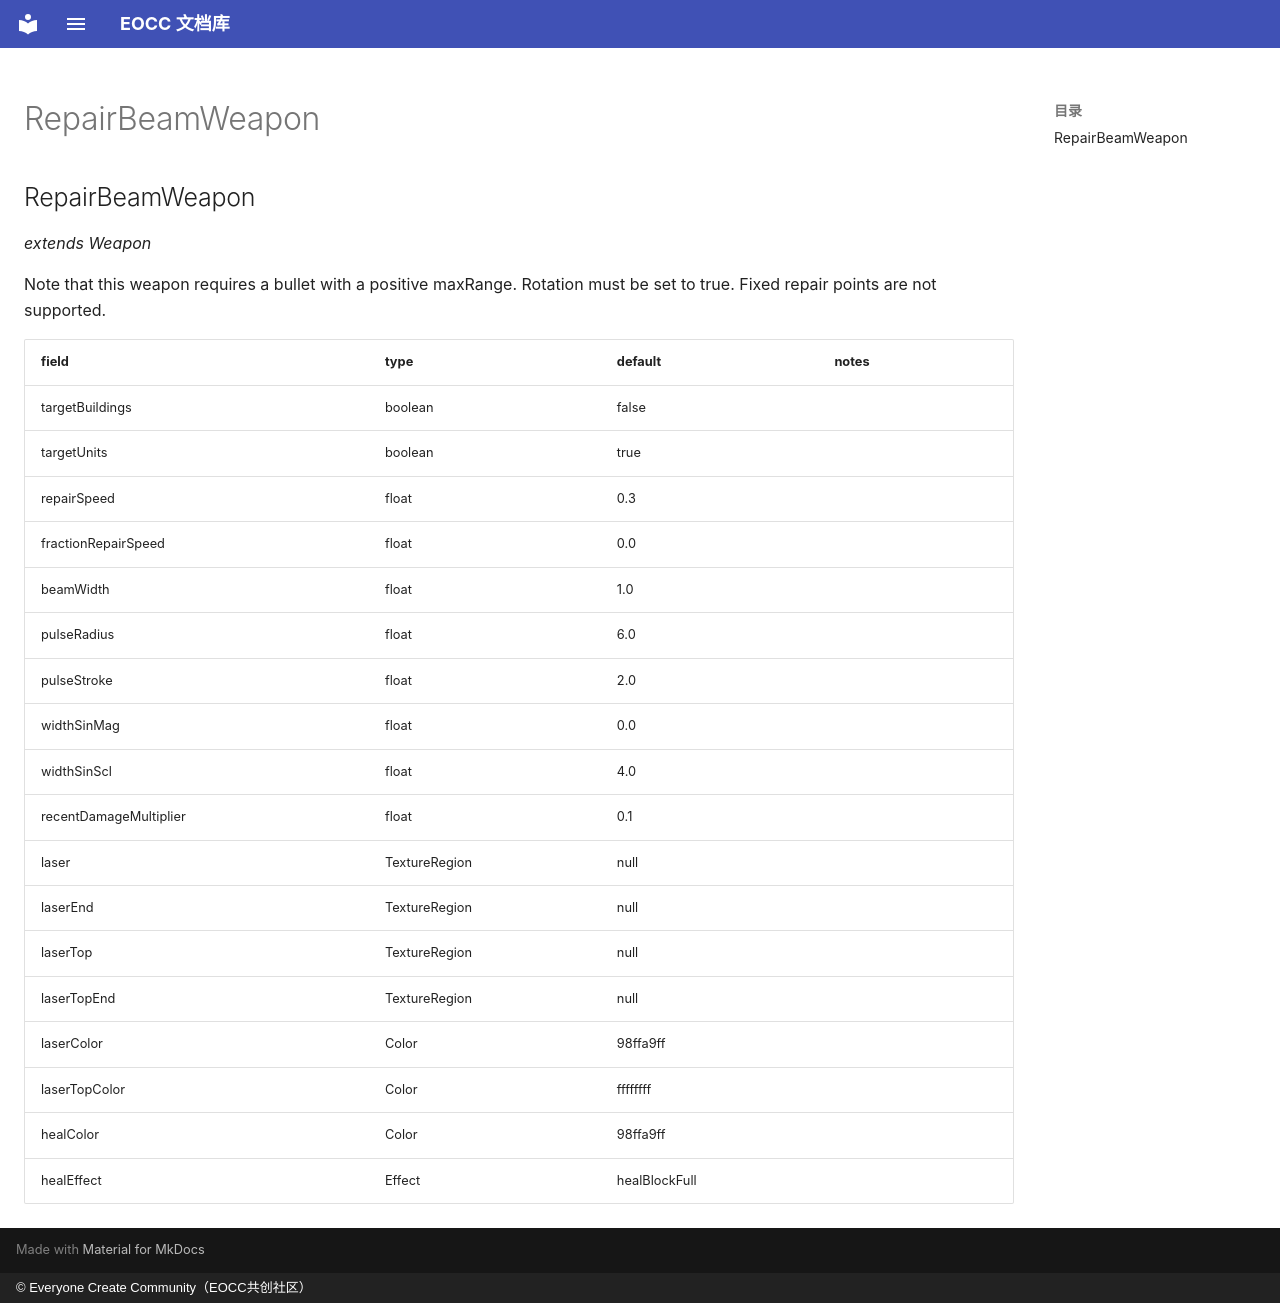

repository: eoccc/eoccc.github.io · page: wiki/mindustry/en/Modding%20Classes/RepairBeamWeapon/index.html · generator: mkdocs · copyright: © Everyone Create Community（EOCC共创社区）

# RepairBeamWeapon

## RepairBeamWeapon

*extends Weapon*

Note that this weapon requires a bullet with a positive maxRange.
Rotation must be set to true. Fixed repair points are not supported.

| field | type | default | notes |
|---|---|---|---|
| targetBuildings | boolean | false |  |
| targetUnits | boolean | true |  |
| repairSpeed | float | 0.3 |  |
| fractionRepairSpeed | float | 0.0 |  |
| beamWidth | float | 1.0 |  |
| pulseRadius | float | 6.0 |  |
| pulseStroke | float | 2.0 |  |
| widthSinMag | float | 0.0 |  |
| widthSinScl | float | 4.0 |  |
| recentDamageMultiplier | float | 0.1 |  |
| laser | TextureRegion | null |  |
| laserEnd | TextureRegion | null |  |
| laserTop | TextureRegion | null |  |
| laserTopEnd | TextureRegion | null |  |
| laserColor | Color | 98ffa9ff |  |
| laserTopColor | Color | ffffffff |  |
| healColor | Color | 98ffa9ff |  |
| healEffect | Effect | healBlockFull |  |
